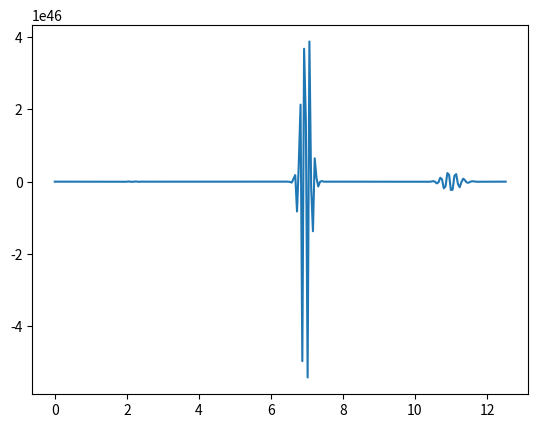

Here is the Python script that generated this plot:
import numpy as np
import matplotlib.pyplot as plt
#import time

#Anfangsbedingungen
gamma_sigma = 1.
mu = 0.01
h = 0.005
L = np.array([4 * np.pi, 4 * np.pi])
N = np.array([256,256])
Tend = 10


def rk4(n,k,h):
    k1 = f(n,k)
    k2 = f(n+h/2*k1,k)
    k3 = f(n+h/2*k2,k)
    k4 = f(n+h*k3,k)
    return n + h/6*(k1+2.*k2+2.*k3+k4)

def f(n,k):
    return n * (gamma_sigma - mu - k**2) - np.fft.fft(np.fft.ifft(dealiasing(n,0.01))**2)

def n_init(x,L):
    return 0.2*np.exp( ((x[0]-L[0]/2.0)**2 + (x[1]-L[1]/2.0)**2)/-0.5)

def dealiasing(n,D):
    kmax = max(k)
    for i in range(len(n)):
        if k[i] < kmax * D:
            n[i] = 0
    return n


N_t = int(Tend/h)
    
k = np.fft.fftfreq(N[0],L[0]/(N[0]*2*np.pi))
T = np.arange(N_t)*h
    
x = np.arange(N[0])*L[0]/N[0]
y = np.zeros(N[1]) + L[1]/2.
n = np.zeros((N_t,N[0]))
n[0] = n_init([x,y],L)
    
for i in range(1,N_t):
    nk = np.fft.fft(n[i-1])
    nk_new = rk4(nk,k,h)
    n[i] = np.fft.ifft(nk_new).real
        

plt.ion()
plt.show()
for i in range(8):
    #if i%10 == 0:
        plt.cla()
        plt.plot(x,n[i])
        plt.draw()
        plt.pause(0.1)
        
plt.ioff